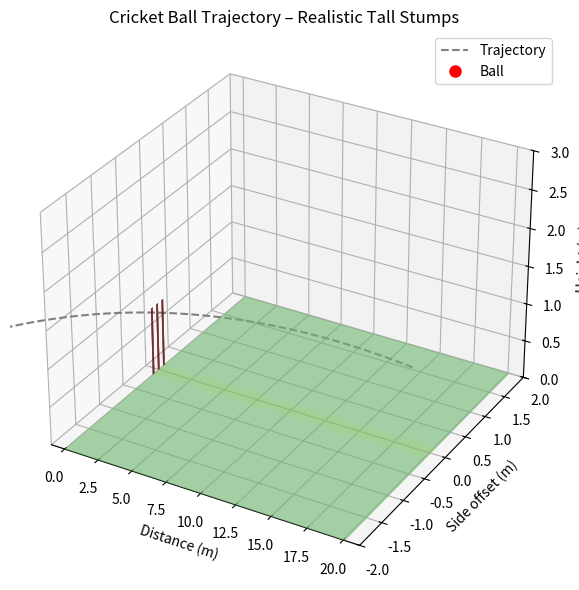

This chart was generated by the following Python code:
import numpy as np
import matplotlib.pyplot as plt
from mpl_toolkits.mplot3d import Axes3D
from mpl_toolkits.mplot3d.art3d import Poly3DCollection
from matplotlib.animation import FuncAnimation

# --------------------------
# Custom trapezoidal integral
# --------------------------
def cumtrapz_manual(y, x):
    out = np.zeros_like(y)
    for i in range(1, len(y)):
        out[i] = out[i - 1] + 0.5 * (y[i] + y[i - 1]) * (x[i] - x[i - 1])
    return out

# --------------------------
# Constants
# --------------------------
pitch_len = 20.12
pitch_width = 4.0
wicket_w = 0.2286  # 9 inches between outer stumps
stump_r = 0.019  # realistic radius
stump_h = 0.9  # ← TALLER STUMPS

# Y positions for stumps
mid_y = 0.0
off_y = wicket_w / 2
leg_y = -wicket_w / 2
stump_centres = [leg_y, mid_y, off_y]

# --------------------------
# Ball parameters – Changeable
# --------------------------
x0 = pitch_len
y0 = 1.4
z0 = -0.5
v0 = 48.0
angle_deg = 2
max_swing_deg = 1.2
swing_dir = "inswing"  # or "outswing"
swing_decay = 0.8
g = 9.81
coef_rest = 0.6
total_time = 2.0
points = 400

# --------------------------
# Compute trajectory
# --------------------------
angle = np.radians(angle_deg)
swing_mag = np.radians(max_swing_deg)
sign = -1 if swing_dir == "inswing" else 1
t = np.linspace(0, total_time, points)

vz_const = sign * v0 * np.sin(swing_mag)
v_xy = v0 * np.cos(angle)
vx_const = np.sqrt(v_xy ** 2 - vz_const ** 2)

x_pre = x0 - vx_const * t
z_pre = z0 + vz_const * t
y_pre = y0 + v0 * np.sin(angle) * t - 0.5 * g * t ** 2

bounce_idx = np.argmax(y_pre <= 0)
t_b = t[bounce_idx]
x_b, y_b, z_b = x_pre[bounce_idx], y_pre[bounce_idx], z_pre[bounce_idx]
vy_b = v0 * np.sin(angle) - g * t_b

# After bounce
t_after = t[bounce_idx:] - t_b
vy_after0 = -vy_b * coef_rest
vz_after = vz_const * np.maximum(0, 1 - t_after / swing_decay)
vx_after = np.sqrt(np.maximum(0.0, v_xy ** 2 - vz_after ** 2))

y_after = vy_after0 * t_after - 0.5 * g * t_after ** 2
valid = y_after >= 0
x_after = x_b - cumtrapz_manual(vx_after, t_after)[valid]
z_after = z_b + cumtrapz_manual(vz_after, t_after)[valid]
y_after = y_after[valid]

# Combine
x_full = np.concatenate((x_pre[:bounce_idx], x_after))
y_full = np.concatenate((y_pre[:bounce_idx], y_after))
z_full = np.concatenate((z_pre[:bounce_idx], z_after))

# Animation data
step = 5
x_anim, y_anim, z_anim = x_full[::step], y_full[::step], z_full[::step]

# --------------------------
# Plot setup
# --------------------------
fig = plt.figure(figsize=(10, 6))
ax = fig.add_subplot(111, projection='3d')

# Pitch
XX, YY = np.meshgrid([0, pitch_len], [-pitch_width / 2, pitch_width / 2])
ZZ = np.zeros_like(XX)
ax.plot_surface(XX, YY, ZZ, color='lightgreen', alpha=0.6)

# Yellow pitching corridor
verts = [list(zip([0, pitch_len, pitch_len, 0],
                  [leg_y, leg_y, off_y, off_y],
                  [0, 0, 0, 0]))]
ax.add_collection3d(Poly3DCollection(verts, facecolors='yellow', alpha=0.15))

# Stumps (taller)
theta = np.linspace(0, 2 * np.pi, 20)
for yc in stump_centres:
    Xc = np.zeros_like(theta)
    Yc = yc + stump_r * np.cos(theta)
    Zc = stump_r * np.sin(theta)
    ax.plot_surface(np.vstack([Xc, Xc]),
                    np.vstack([Yc, Yc]),
                    np.vstack([Zc * 0, Zc * 0 + stump_h]),
                    color='brown')

# Trajectory
ax.plot(x_full, z_full, y_full, '--', color='gray', label='Trajectory')

# Ball and trail
ball, = ax.plot([], [], [], 'ro', ms=8, label='Ball')
trail, = ax.plot([], [], [], 'o', color='black', alpha=0.3, ms=6)
trail_len = 15

# Axes & view
ax.set_xlim(-1, pitch_len + 1)
ax.set_ylim(-pitch_width / 2, pitch_width / 2)
ax.set_zlim(0, 3)
ax.set_xlabel('Distance (m)')
ax.set_ylabel('Side offset (m)')
ax.set_zlabel('Height (m)')
ax.set_title('Cricket Ball Trajectory – Realistic Tall Stumps')
ax.legend()

# --------------------------
# Animation update
# --------------------------
def update(i):
    ball.set_data([x_anim[i]], [z_anim[i]])
    ball.set_3d_properties([y_anim[i]])
    start = max(0, i - trail_len)
    trail.set_data(x_anim[start:i], z_anim[start:i])
    trail.set_3d_properties(y_anim[start:i])
    return ball, trail

ani = FuncAnimation(fig, update, frames=len(x_anim), interval=30, blit=False)
plt.tight_layout()
plt.show()
